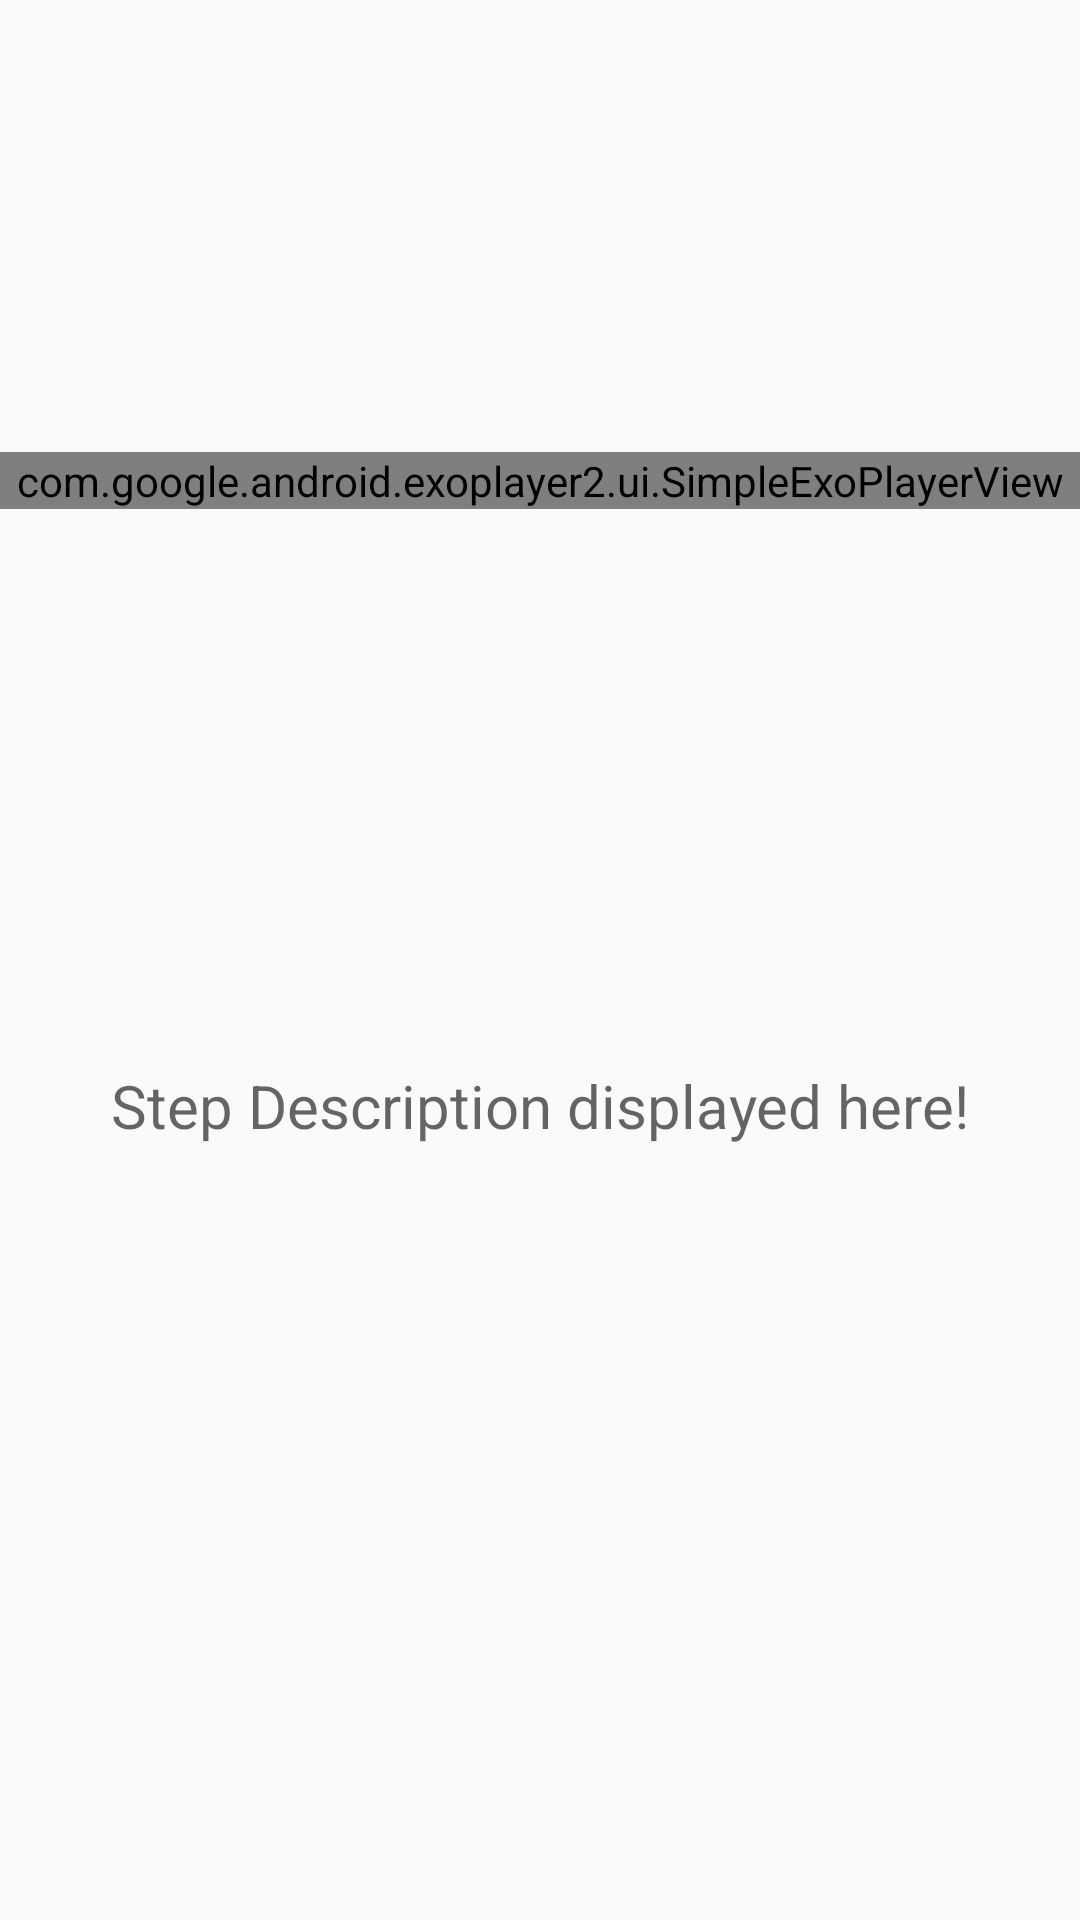

Produce the Android XML layout that renders to this screen, including the resource entries it uses.
<!-- AndroidManifest.xml: application theme AppTheme -->
<!-- res/layout/fragment_recipe_step_detail.xml -->
<?xml version="1.0" encoding="utf-8"?>
<android.support.constraint.ConstraintLayout xmlns:android="http://schemas.android.com/apk/res/android"
    android:layout_width="match_parent"
    android:layout_height="match_parent"
    xmlns:app="http://schemas.android.com/apk/res-auto">

    <com.google.android.exoplayer2.ui.SimpleExoPlayerView
        android:id="@+id/exo_player_step_video"
        android:layout_width="match_parent"
        android:layout_height="0dp"
        app:layout_constraintHeight_default="wrap"
        app:layout_constraintLeft_toLeftOf="parent"
        app:layout_constraintRight_toRightOf="parent"
        app:layout_constraintTop_toTopOf="parent"
        app:layout_constraintBottom_toBottomOf="@id/guideline1"/>

    <android.support.constraint.Guideline
        android:id="@+id/guideline1"
        android:layout_width="match_parent"
        android:layout_height="1dp"
        android:orientation="horizontal"
        app:layout_constraintGuide_percent="0.5" />

    <TextView
        android:id="@+id/tv_step_desc_frag_step_detail"
        android:layout_width="wrap_content"
        android:layout_height="wrap_content"
        app:layout_constraintRight_toRightOf="parent"
        app:layout_constraintLeft_toLeftOf="parent"
        app:layout_constraintTop_toBottomOf="@id/guideline1"
        android:layout_marginTop="20dp"
        android:textSize="20sp"
        android:textColor="@android:color/black"
        android:padding="15dp"
        android:hint="Step Description displayed here!"/>
</android.support.constraint.ConstraintLayout>
<!-- resources referenced by this layout -->
<resources>
  <style name="AppTheme" parent="Theme.AppCompat.Light.DarkActionBar">
          
          <item name="colorPrimary">@color/colorPrimary</item>
          <item name="colorPrimaryDark">@color/colorPrimaryDark</item>
          <item name="colorAccent">@color/colorAccent</item>
      </style>
  <color name="colorPrimary">#3F51B5</color>
  <color name="colorPrimaryDark">#303F9F</color>
  <color name="colorAccent">#FF4081</color>
</resources>
